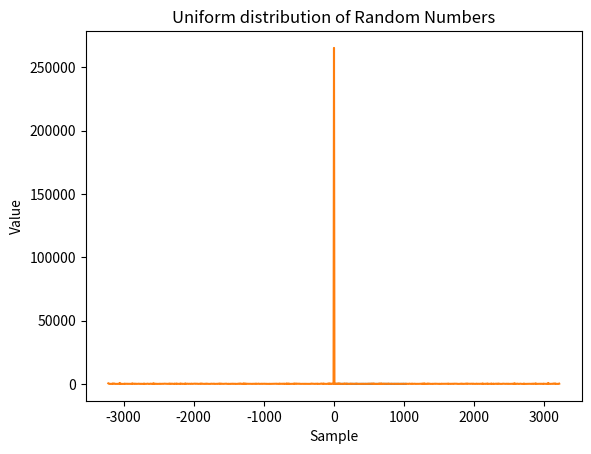

Recreate this plot in Python.
import numpy as np
import matplotlib.pyplot as plt

x = np.random.uniform(0.0, 1.0, 1024)

plt.plot(x)
plt.xlabel('Sample')
plt.ylabel('Value')
plt.title('Uniform distribution of Random Numbers')
plt.show()

Fs = 1/1024
ps = np.abs(np.fft.fft(x))**2
freqs = np.fft.fftfreq(x.size, Fs)
k = 2*np.pi*freqs
idx = np.argsort(k)

plt.plot(k[idx], ps[idx])
plt.show()

print(k.max(), k.min())
